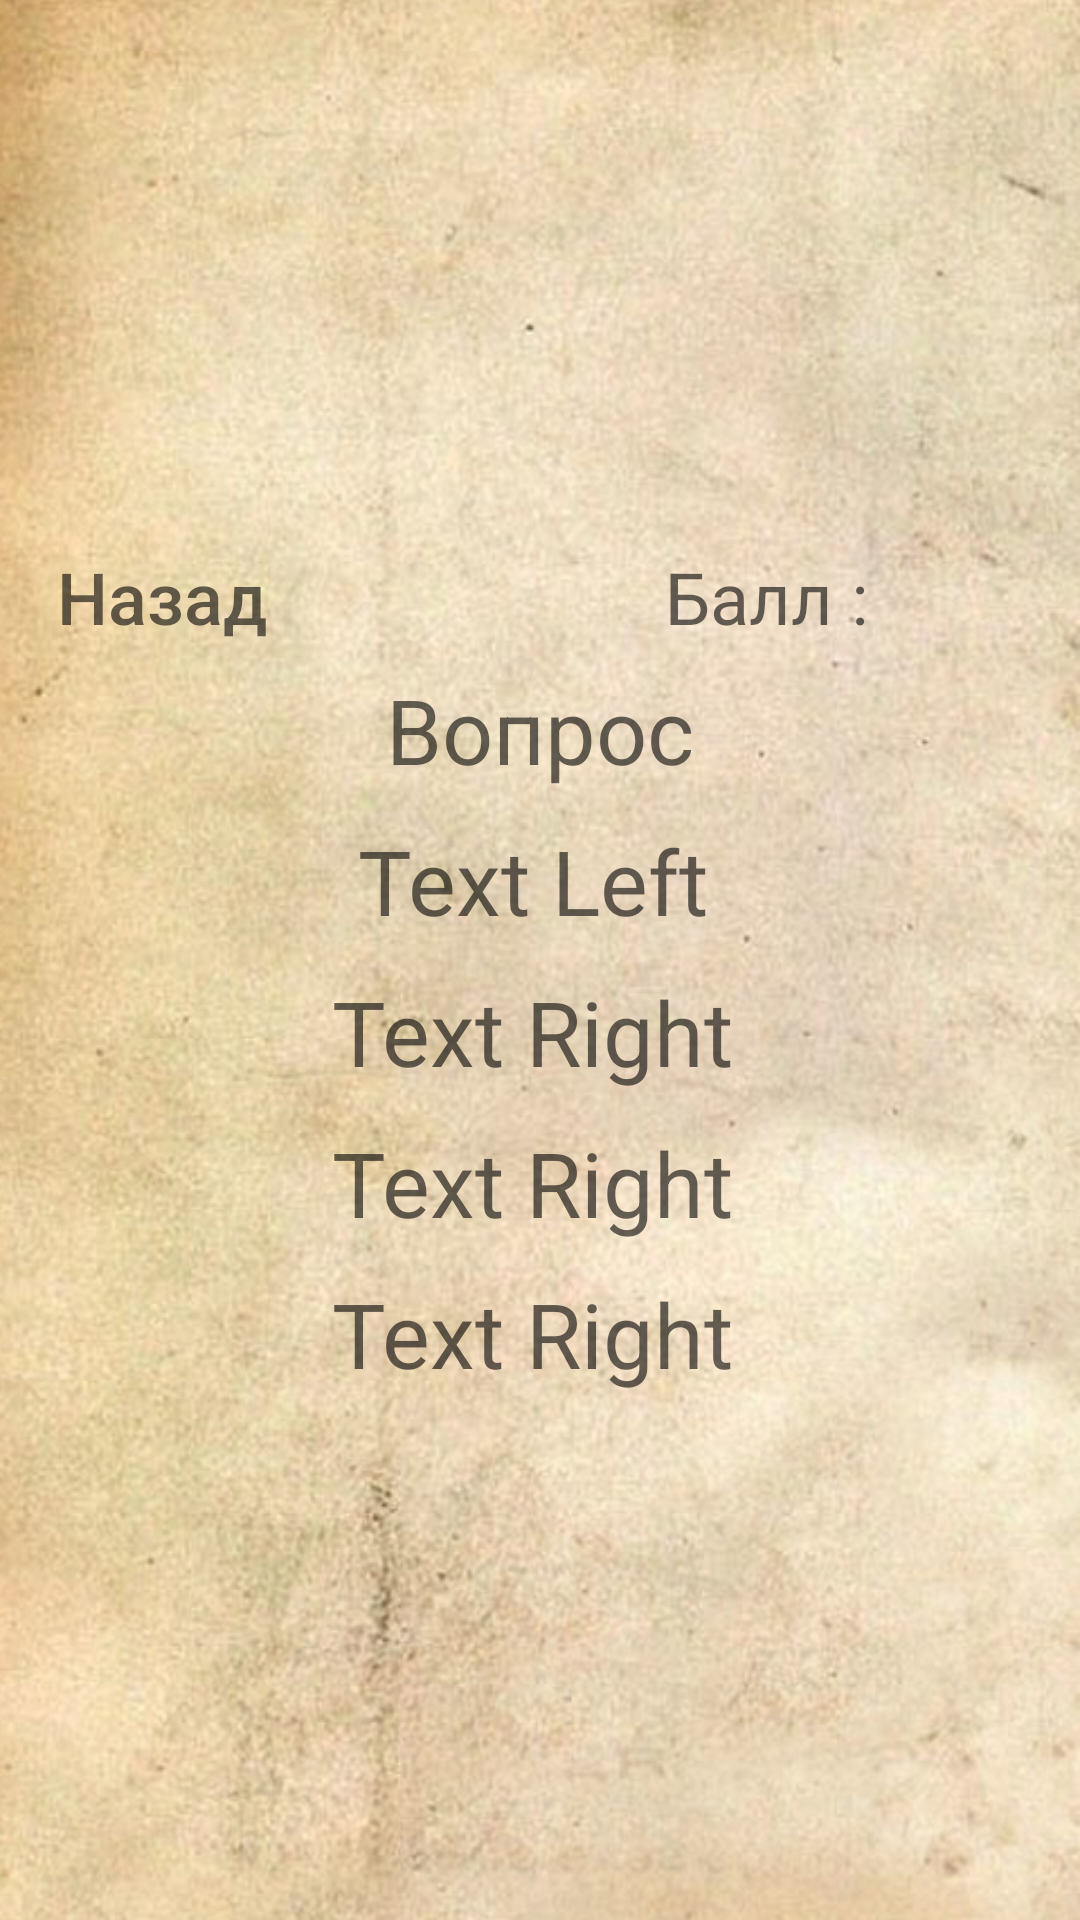

Here is an Android app screen rendered from its layout file. Give the layout XML and the strings, colors and styles it references.
<!-- AndroidManifest.xml: application theme Theme.MuseumSecrets -->
<!-- res/layout/quiz_level_four_answers.xml -->
<?xml version="1.0" encoding="utf-8"?>
<RelativeLayout xmlns:android="http://schemas.android.com/apk/res/android"
    xmlns:app="http://schemas.android.com/apk/res-auto"
    xmlns:tools="http://schemas.android.com/tools"
    android:id="@+id/main"
    android:layout_width="match_parent"
    android:layout_height="match_parent"
    android:orientation="vertical">


    <ImageView
        android:id="@+id/imageView2"
        android:layout_width="match_parent"
        android:layout_height="match_parent"
        android:scaleType="centerCrop"
        app:srcCompat="@drawable/main_backgroud" />

    <LinearLayout
        android:id="@+id/container1"
        android:layout_width="match_parent"
        android:layout_height="match_parent"
        android:gravity="center"
        android:orientation="vertical">
        <LinearLayout
            android:id="@+id/container2"
            android:layout_width="match_parent"
            android:layout_height="wrap_content"
            android:padding="10dp"
            android:orientation="vertical">
            <LinearLayout
                android:id="@+id/line1"
                android:layout_width="match_parent"
                android:layout_height="match_parent"
                android:orientation="horizontal">
                <Button
                    android:id="@+id/button_back"
                    android:layout_width="wrap_content"
                    android:layout_height="wrap_content"
                    android:text="@string/back"
                    android:background="@drawable/button_stroke_main_press_white"
                    android:textSize="24sp"
                    android:paddingLeft="5dp"
                    android:paddingRight="5dp"
                    android:textColor="@color/black"
                    android:textAllCaps="false"
                    android:layout_marginRight="10dp"/>








                <TextView
                    android:id="@+id/text_ball"
                    android:layout_width="0dp"
                    android:layout_height="wrap_content"
                    android:layout_weight="3"
                    android:text="@string/ball"
                    android:textSize="24sp"
                    android:textColor="@color/black"
                    android:gravity="right"/>
                <TextView
                    android:id="@+id/text_bal"
                    android:layout_width="0dp"
                    android:layout_height="wrap_content"
                    android:textSize="24sp"
                    android:layout_weight="1"
                    android:textColor="@color/black"
                    android:gravity="center"/>

            </LinearLayout>



































































            <TextView
                android:id="@+id/text_ex"
                android:layout_width="match_parent"
                android:layout_height="wrap_content"
                android:text="Вопрос"
                android:textColor="@color/black"
                android:textSize="30sp"
                android:layout_weight="1"
                android:gravity="center"/>
            <LinearLayout
                android:id="@+id/line3"
                android:layout_width="match_parent"
                android:layout_height="match_parent"
                android:layout_marginTop="10dp"
                android:orientation="horizontal">



















            </LinearLayout>







                <TextView
                    android:id="@+id/text_ans1"
                    android:layout_width="match_parent"
                    android:layout_height="wrap_content"
                    android:text="Text Left"
                    android:textColor="@color/black"
                    android:textSize="30sp"
                    android:layout_marginRight="5dp"
                    android:layout_weight="1"
                    android:gravity="center"
                    android:background="@drawable/style_text_ansver_stroke_main"/>
                <TextView
                    android:id="@+id/text_ans2"
                    android:layout_width="match_parent"
                    android:layout_height="wrap_content"
                    android:text="Text Right"
                    android:textColor="@color/black"
                    android:textSize="30sp"
                    android:layout_marginRight="5dp"
                    android:layout_weight="1"
                    android:gravity="center"
                    android:layout_marginTop="10dp"
                    android:background="@drawable/text_ansver_stroke_main_press_white"/>
                <TextView
                    android:id="@+id/text_ans3"
                    android:layout_width="match_parent"
                    android:layout_height="wrap_content"
                    android:text="Text Right"
                    android:textColor="@color/black"
                    android:textSize="30sp"
                    android:layout_marginRight="5dp"
                    android:layout_weight="1"
                    android:gravity="center"
                    android:layout_marginTop="10dp"
                    android:background="@drawable/text_ansver_stroke_main_press_white"/>
                <TextView
                    android:id="@+id/text_ans4"
                    android:layout_width="match_parent"
                    android:layout_height="wrap_content"
                    android:text="Text Right"
                    android:textColor="@color/black"
                    android:textSize="30sp"
                    android:layout_marginRight="5dp"
                    android:layout_weight="1"
                    android:gravity="center"
                    android:layout_marginTop="10dp"
                    android:background="@drawable/text_ansver_stroke_main_press_white"/>

        </LinearLayout>
    </LinearLayout>

</RelativeLayout>
<!-- resources referenced by this layout -->
<resources>
  <color name="black">#99000000</color>
  <!-- drawable button_stroke_main_press_white (drawable) -->
  <?xml version="1.0" encoding="utf-8"?>
  <selector xmlns:android="http://schemas.android.com/apk/res/android">
      <item android:state_pressed="false" android:drawable="@drawable/style_btn_stroke_main"/>
      <item android:state_pressed="true" android:drawable="@drawable/style_btn_stroke_main_press_white"/>
  </selector>
  <!-- drawable img_test: png bitmap (drawable, 2612 bytes) -->
  <!-- drawable main_backgroud: jpeg bitmap (drawable, 265788 bytes) -->
  <!-- drawable style_points (drawable) -->
  <?xml version="1.0" encoding="utf-8"?>
  <shape xmlns:android="http://schemas.android.com/apk/res/android">
      <corners android:radius="8dp"/>
      <solid android:color="@color/greey"/>
  </shape>
  <!-- drawable text_ansver_stroke_main_press_white (drawable) -->
  <?xml version="1.0" encoding="utf-8"?>
  <selector xmlns:android="http://schemas.android.com/apk/res/android">
      <item android:state_pressed="false" android:drawable="@drawable/style_text_ansver_stroke_main"/>
      <item android:state_pressed="true" android:drawable="@drawable/style_text_ansver_stroke_main_press_white"/>
  </selector>
  <string name="back">Назад</string>
  <string name="ball">Балл : </string>
  <string name="level">Уровень: </string>
  <style name="Theme.MuseumSecrets" parent="Theme.AppCompat.Light.NoActionBar" />
  <color name="greey">#60757373</color>
  <!-- drawable style_text_ansver_stroke_main_press_white (drawable) -->
  <?xml version="1.0" encoding="utf-8"?>
  <shape xmlns:android="http://schemas.android.com/apk/res/android">
      <stroke android:width="2dp" android:color="@color/black"/>
      <corners android:radius="5dp"/>
      <solid android:color="@color/white"/>
  </shape>
  <color name="white">#FFFFFFFF</color>
</resources>
